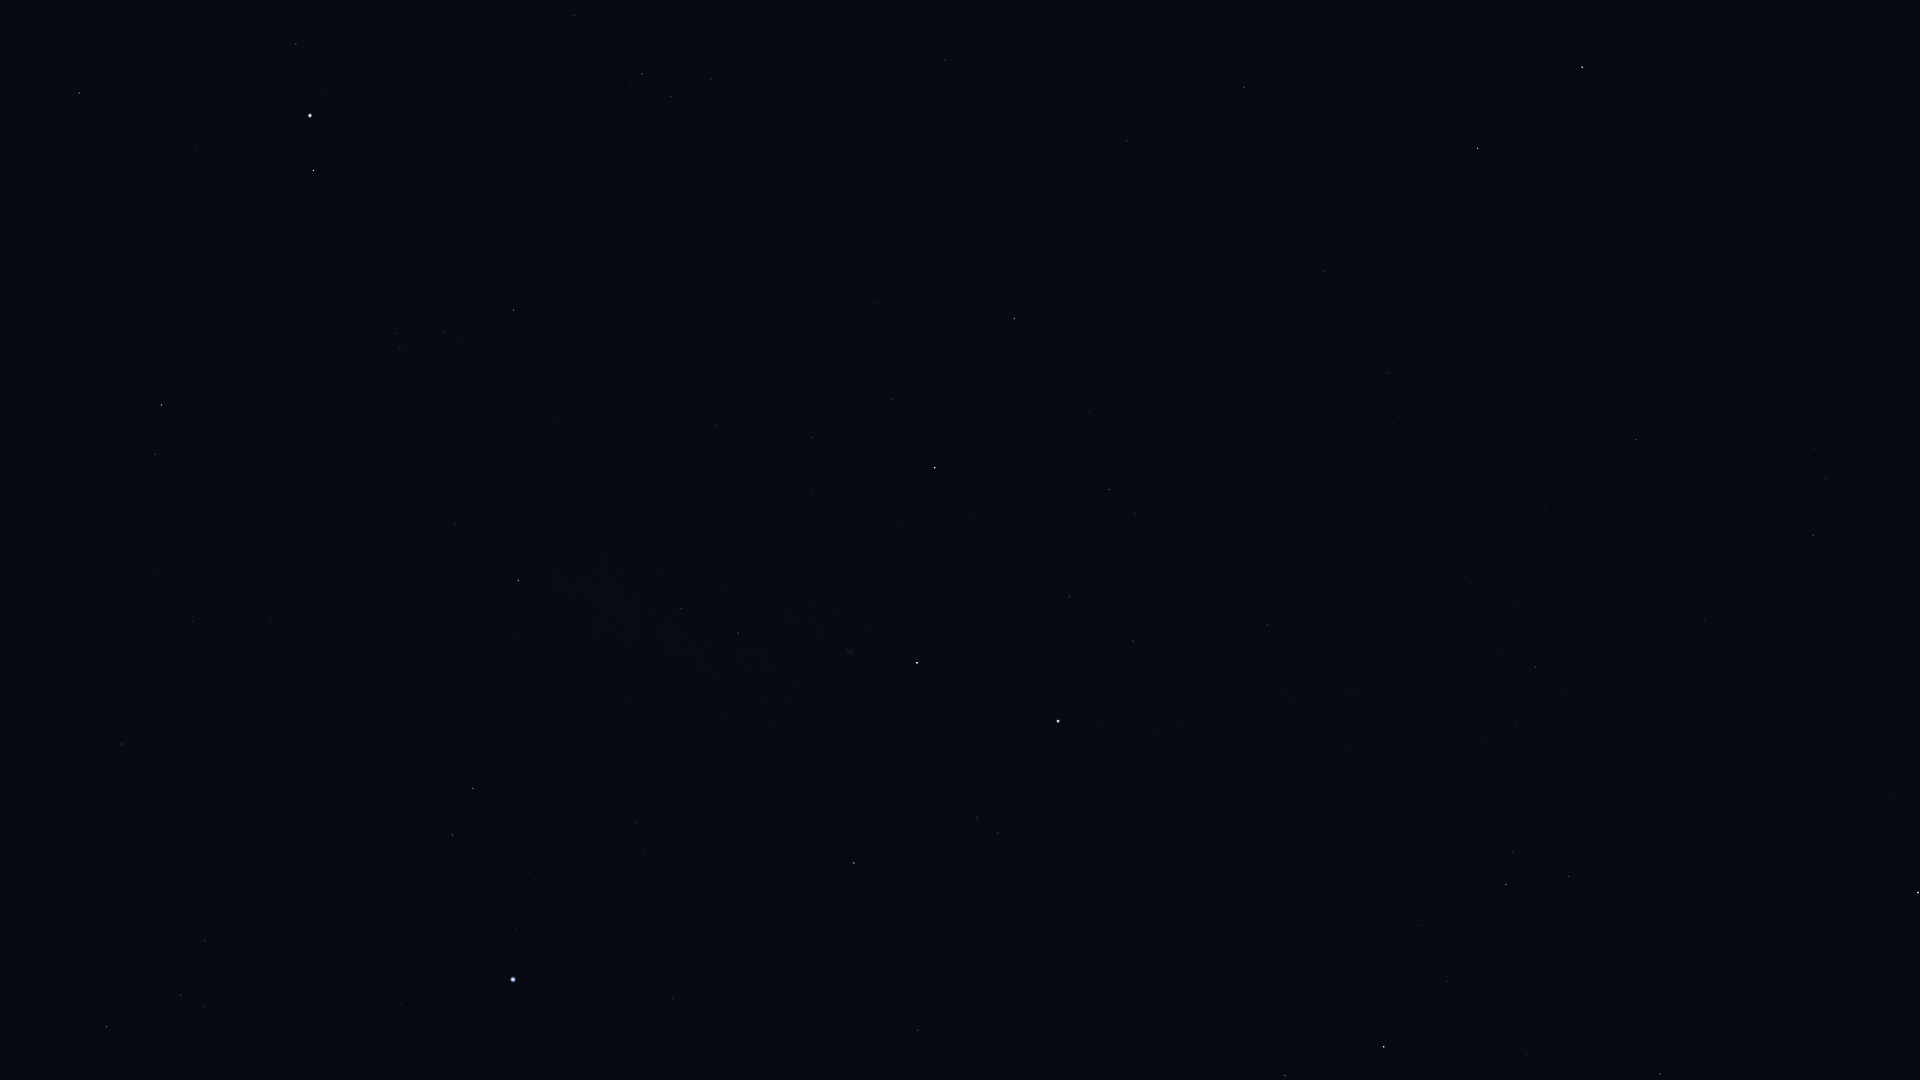

Data behind this chart, as committed beside it:
Star_ID, Name, X, Y
746, Caph, 1918, 893
86974, HIP 86974, 106, 1027
87933, HIP 87933, 180, 995
88794, HIP 88794, 205, 941
91262, Vega, 513, 980
91852, Xihe, 491, 916
92420, Sheliak, 452, 835
92791, HIP 92791, 535, 880
93194, Sulafat, 473, 788
93747, Okab, 161, 405
94481, Aladfar, 644, 850
95771, Anser, 455, 524
95853, HIP 95853, 918, 1030
95947, Albireo, 518, 581
96078, Uruk, 336, 348
96757, Sham, 400, 348
96837, HIP 96837, 396, 334
97165, Fawaris, 854, 863
97278, Tarazed, 313, 171
97365, HIP 97365, 443, 332
97649, Altair, 310, 116
97938, Libertas, 322, 93
98036, Alshain, 296, 44
98110, HIP 98110, 738, 633
98337, HIP 98337, 513, 310
98543, HIP 98543, 648, 471
98920, HIP 98920, 552, 298
100453, Sadr, 917, 663
101421, Aldulfin, 574, 16
101769, Rotanev, 642, 74
101958, Sualocin, 671, 96
102098, Deneb, 1058, 721
102488, Aljanah, 935, 468
105199, Alderamin, 1384, 1047
107136, Azelfafage, 1350, 744
107310, HIP 107310, 1154, 214
107354, HIP 107354, 1127, 141
108917, Kurhah, 1526, 1054
109176, HIP 109176, 1244, 87
109352, HIP 109352, 1321, 272
109492, HIP 109492, 1506, 885
109937, HIP 109937, 1389, 373
110538, HIP 110538, 1516, 723
110609, HIP 110609, 1503, 653
111022, HIP 111022, 1514, 604
111104, HIP 111104, 1492, 488
111169, HIP 111169, 1536, 667
112158, Matar, 1477, 148
112724, HIP 112724, 1660, 1074
113881, Scheat, 1582, 67
116076, Veritate, 1774, 342
